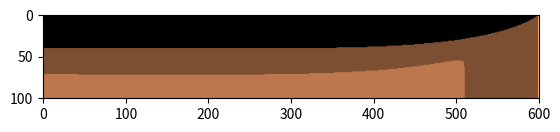

This figure's Python source:
# DYNAMIC PROGRAMMING & REINFORCEMENT LEARNING
# ____________________________________________
# -> ASSIGNMENT 1 = RM problem
# 
# authors: Srishti Nigam, Ander Eguiluz
#
# © Vrije Universiteit 2021
# _________________________

# Problem:
# --------
# Revenue Management of airline company
# Capacity [Seats in the plane 0-100] -> (C) = 100
# X = C-sold tickets -> remaining capacity
# Short time periods [iterations]-> (T) = 600 
# - at most 1 request/period
# Possible prices of tickets f1>f2>f3... -> f = (500, 300, 200) 
# lambda_t(i) -> Probability of request depends on class and time 
# V Function
# - V_600(x) = 0 | departure
# - V_t(0) = 0 | no more seats available
# Target -> calculate Vt(C)

import math
import numpy as np
import matplotlib.pyplot as plt
import random

# VARIABLES
# ---------
# Probability vectors
u = [0.001, 0.015, 0.05]
v = [0.01, 0.005, 0.0025]
# Capacity & Time
C = 100
T = 600
# Fares vector
f = [500, 300 , 200]
# Sumatories
lambda_sum = 0
sec_sum = 0
max_sum = -math.inf
# Matrixes
v_matrix = np.zeros((C+1, T+1))
p_matrix = np.zeros((C+1, T+1))

# task a)
# TOTAL REVENUE
# -------------
# Determine the total expected revenue and the optimal policy
# by implementing dynamic programming yourself in python

def fun_lambda(i, t):
    global u
    global v
    return u[i]*pow(math.e, v[i]*(t + 1))


for t in range(T-1,-1,-1):
    for x in range(C,0,-1):
        for a in range(len(f)):
            for i in range(a+1):
                lambda_sum += fun_lambda(i, t)                
            act_sum = lambda_sum* (f[a] + v_matrix[x-1][t+1]) + (1 - lambda_sum)* v_matrix[x][t+1]
            if act_sum > max_sum:
                max_sum = act_sum
                policy = f[a]
            lambda_sum = 0            
        v_matrix[x][t] = max_sum
        p_matrix[x][t] = policy
        max_sum = -math.inf

# Expected revenue
print(v_matrix[100][1])

# task b)
# PLOTTING 
# --------
# b) Makes a plot of the policy (with time and capacity on the axes)
im = plt.imshow(p_matrix, cmap="copper_r")
plt.show()

# task c)
# SIMULATION
# ----------
# Simulate the demand over time, and for this realization
# determine which tickets are sold, what the remaining
# capacity is and what the prices are at each moment

S = 100 # n simulations
c = 100 # initial capacity
rewards = []
tot_rewards = []
remaining_capacity = []

for s in range(S):
    for t in range(T+1):
        if c != 0:
            # simulated demand:
            # pol = policy[c][t] | lambda at [i][t] = P
            # i = 0,1,2 (500, 300, 200)
            # lambda(i>pol) --> P
            # calcP = random value between 0 and 1
            # calcP > 1 - P  ==> buy the tickt
            lambda_sum = 0
            policy = p_matrix[c][t]
            if policy != 0:
                index = f.index(policy)
                for i in range(index+1):
                    lambda_sum += fun_lambda(i, t)
                act_probability = random.uniform(0,1)                
                # if demand is equal or higher than the policy, seat is purchased 
                if act_probability >= (1 - lambda_sum):
                    c -= 1
                    rewards.append(policy)
                else:
                    rewards.append(0)
            else:
                rewards.append(0)
        else:
            t = 600
    tot_rewards.append(rewards)
    rewards = []
    remaining_capacity.append(c)
    c = 100

tot = 0
mean = 0
tot_c = 0
avg_c = 0

for i in range(len(tot_rewards)):
    sum_rew = 0
    rew_list = tot_rewards[i] 
    tot_c += remaining_capacity[i]
    for e in range(len(rew_list)):
        sum_rew += rew_list[e]
    tot += sum_rew
mean = tot/len(tot_rewards)
avg_c = tot_c/len(remaining_capacity)

# Results
print("Avg reward: ", end=" ")
print(mean)
print("Avg capacity: ", end=" ")
print(avg_c)


# task d)
# RESTRICTIONS ON POLICY
# ---------------------- 
# Repeat a & c but now for the model where the price cannot
# go down. What is the difference in expected revenue?

v_matrix = np.zeros((C+1, T+1))
p_matrix = np.zeros((C+1, T+1))
 
for t in range(T-1,-1,-1):
    for x in range(C,0,-1):
        for a in range(len(f)):
            for i in range(a+1):
                lambda_sum += fun_lambda(i, t)                
            if x<100 and t<601:
                if f[a] >= p_matrix[x+1][t+1]: 
                    act_sum = lambda_sum* (f[a] + v_matrix[x-1][t+1]) + (1 - lambda_sum)* v_matrix[x][t+1]
            else:
                act_sum = lambda_sum* (f[a] + v_matrix[x-1][t+1]) + (1 - lambda_sum)* v_matrix[x][t+1]
            if act_sum > max_sum:
                max_sum = act_sum
                policy = f[a]
            lambda_sum = 0            
        v_matrix[x][t] = max_sum
        p_matrix[x][t] = policy
        max_sum = -math.inf

# Expected revenue
print( v_matrix[100][1])

tot_rewards = []
remaining_capacity = []

# Simulation algorithm from a)
for s in range(S):
    for t in range(T+1):
        if c != 0:
            lambda_sum = 0
            policy = p_matrix[c][t]
            if policy != 0:
                index = f.index(policy)
                for i in range(index+1):
                    lambda_sum += fun_lambda(i, t)
                act_probability = random.uniform(0,1)                
                if act_probability >= (1 - lambda_sum):
                    c -= 1
                    rewards.append(policy)
                else:
                    rewards.append(0)
            else:
                rewards.append(0)
        else:
            t = 600
    tot_rewards.append(rewards)
    rewards = []
    remaining_capacity.append(c)
    c = 100

tot = 0
mean = 0
tot_c = 0
avg_c = 0

for i in range(len(tot_rewards)):
    sum_rew = 0
    rew_list = tot_rewards[i] 
    tot_c += remaining_capacity[i]
    for e in range(len(rew_list)):
        sum_rew += rew_list[e]
    tot += sum_rew
mean = tot/len(tot_rewards)
avg_c = tot_c/len(remaining_capacity)

# Results
print("Avg reward: ", end=" ")
print(mean)
print("Avg capacity: ", end=" ")
print(avg_c)